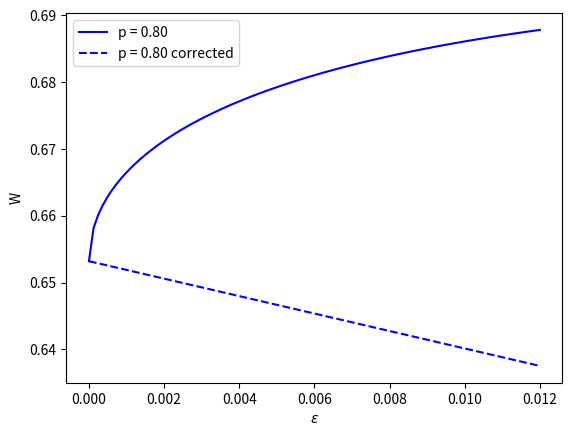

Python code for this plot:
import numpy as np
import matplotlib.pyplot as plt
import sys

p1 = 0.78
p2 = 0.79
p3 = 0.80
Ic = 1/np.sqrt(2)
theta = np.pi/8
e = np.linspace(0,0.012,100)

W1 = p1/np.sqrt(3) *(np.sqrt(1+2*np.sin(2*theta)**2) *(1-2*e) + (1-np.sin(2*theta)**2) / np.sqrt(1+2*np.sin(2*theta)**2) * 2*np.sqrt(2)*np.sqrt(e*(1-e)))
W1_corrected = p1/np.sqrt(3) * np.sqrt(1+2*np.sin(2*theta)**2)*(1-2*e)
W2 = p2/np.sqrt(3) *(np.sqrt(1+2*np.sin(2*theta)**2) *(1-2*e) + (1-np.sin(2*theta)**2) / np.sqrt(1+2*np.sin(2*theta)**2) * 2*np.sqrt(2)*np.sqrt(e*(1-e)))
W2_corrected = p2/np.sqrt(3) * np.sqrt(1+2*np.sin(2*theta)**2)*(1-2*e)
W3 = p3/np.sqrt(3) *(np.sqrt(1+2*np.sin(2*theta)**2) *(1-2*e) + (1-np.sin(2*theta)**2) / np.sqrt(1+2*np.sin(2*theta)**2) * 2*np.sqrt(2)*np.sqrt(e*(1-e)))
W3_corrected = p3/np.sqrt(3) * np.sqrt(1+2*np.sin(2*theta)**2)*(1-2*e)
W_b = 1/np.sqrt(1+2*np.sin(2*theta)**2)/np.sqrt(3) *(np.sqrt(1+2*np.sin(2*theta)**2) *(1-2*e) + (1-np.sin(2*theta)**2) / np.sqrt(1+np.sin(2*theta)**2) * 2*np.sqrt(e*(1-e)))

plt.figure()
# plt.plot(e, W1,label = 'p = 0.78',color = 'red')
# plt.plot(e, W1_corrected,label = 'p = 0.78 corrected',linestyle='--',color = 'red')
# plt.plot(e, W2,label = 'p = 0.79',color = 'orange')
# plt.plot(e, W2_corrected,label = 'p = 0.79 corrected',linestyle='--',color = 'orange')
plt.plot(e, W3,label = 'p = 0.80',color = 'blue')
plt.plot(e, W3_corrected,label = 'p = 0.80 corrected',linestyle='--',color = 'blue')
# plt.plot(e,W_b, label = 'W_bound',color = 'black',linestyle='-')
# plt.plot([0,0.012],[np.sqrt(1/3),np.sqrt(1/3)],label ='detection bound',linestyle = '-.',color = 'grey')
plt.legend()
plt.xlabel('$\epsilon$')
plt.ylabel('W')
plt.show()